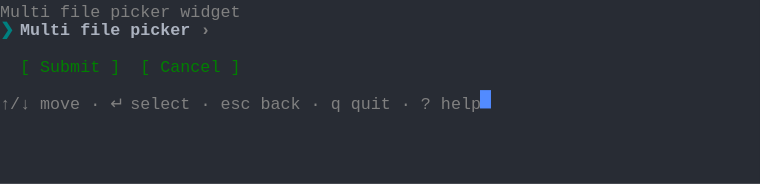
t = 0.00 s
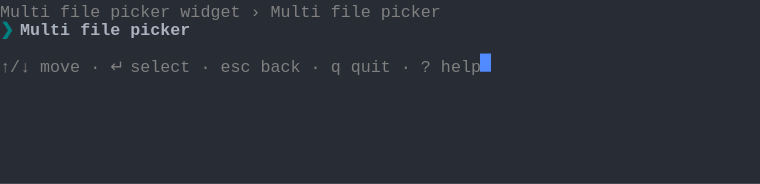
t = 1.38 s
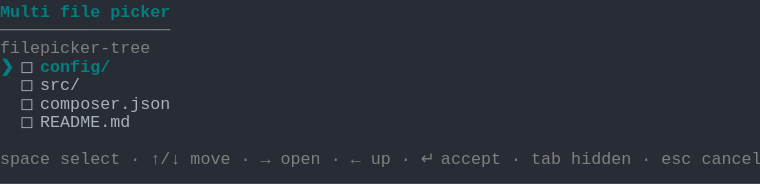
t = 2.79 s
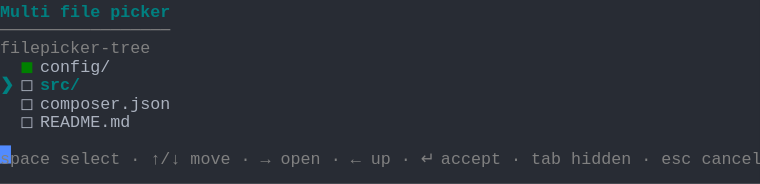
t = 4.02 s
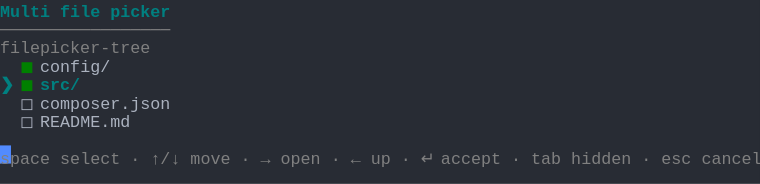
t = 5.52 s
t = 6.41 s: frame unchanged from t = 5.52 s, image omitted

The animated SVG that drew these frames (rendered in a browser with its animation timeline set to each time). Animation: 1 CSS @keyframes rule; one cycle of 8.19 s, repeats indefinitely.

<svg xmlns="http://www.w3.org/2000/svg" xmlns:xlink="http://www.w3.org/1999/xlink" width="760" height="183.70000000000002"><rect width="760" height="183.70000000000002" rx="0" ry="0" class="a"></rect><svg height="183.70000000000002" viewBox="0 0 76 18.37" width="760" xmlns="http://www.w3.org/2000/svg" xmlns:xlink="http://www.w3.org/1999/xlink"><style>.a{fill:rgb(40,44,52)}.b{font-family:Consolas,"Courier New",Courier,"Liberation Mono",monospace}.c{fill:rgb(128,128,128);white-space:pre}.d{fill:rgb(0,128,128);font-weight:bold;white-space:pre}.e{fill:rgb(171,178,191);white-space:pre}.f{fill:rgb(0,128,0);white-space:pre}.g{fill:transparent}.h{fill:rgb(82,139,255)}.j{animation-duration:8.188s;animation-iteration-count:infinite;animation-name:i;animation-timing-function:steps(1,end)}.k{fill:rgb(171,178,191);font-weight:bold;white-space:pre}.l{fill:rgb(128,128,128);font-weight:bold;white-space:pre}@keyframes i{0%{transform:translateX(-0px)}0%{transform:translateX(-76px)}16.8%{transform:translateX(-152px)}26.7%{transform:translateX(-228px)}36.6%{transform:translateX(-304px)}46.6%{transform:translateX(-380px)}56.5%{transform:translateX(-456px)}100%{transform:translateX(-532px)}}</style><g font-family="Consolas, &quot;Courier New&quot;, Courier, &quot;Liberation Mono&quot;, monospace" font-size="1.67" class="b"><defs><symbol id="1"><text x="0" y="1.67" class="c">↑/↓</text><text x="4.008" y="1.67" class="c">move</text><text x="9.017999999999999" y="1.67" class="c">·</text><text x="11.021999999999998" y="1.67" class="c">↵</text><text x="13.026" y="1.67" class="c">select</text><text x="20.04" y="1.67" class="c">·</text><text x="22.043999999999997" y="1.67" class="c">esc</text><text x="26.052" y="1.67" class="c">back</text><text x="31.061999999999998" y="1.67" class="c">·</text><text x="33.065999999999995" y="1.67" class="c">q</text><text x="35.06999999999999" y="1.67" class="c">quit</text><text x="40.08" y="1.67" class="c">·</text><text x="42.083999999999996" y="1.67" class="c">?</text><text x="44.087999999999994" y="1.67" class="c">help</text></symbol><symbol id="2"><text x="0" y="1.67" class="d">Multi</text><text x="6.012" y="1.67" class="d">file</text><text x="11.021999999999998" y="1.67" class="d">picker</text></symbol><symbol id="3"><text x="0" y="1.67" class="c">─────────────────</text></symbol><symbol id="4"><text x="0" y="1.67" class="c">filepicker-tree</text></symbol><symbol id="5"><text x="2.004" y="1.67" class="e">◻</text><text x="4.008" y="1.67" class="e">src/</text></symbol><symbol id="6"><text x="2.004" y="1.67" class="e">◻</text><text x="4.008" y="1.67" class="e">composer.json</text></symbol><symbol id="7"><text x="2.004" y="1.67" class="e">◻</text><text x="4.008" y="1.67" class="e">README.md</text></symbol><symbol id="8"><text x="0" y="1.67" class="c">space</text><text x="6.012" y="1.67" class="c">select</text><text x="13.026" y="1.67" class="c">·</text><text x="15.029999999999998" y="1.67" class="c">↑/↓</text><text x="19.037999999999997" y="1.67" class="c">move</text><text x="24.048" y="1.67" class="c">·</text><text x="26.052" y="1.67" class="c">→</text><text x="28.055999999999997" y="1.67" class="c">open</text><text x="33.065999999999995" y="1.67" class="c">·</text><text x="35.06999999999999" y="1.67" class="c">←</text><text x="37.074" y="1.67" class="c">up</text><text x="40.08" y="1.67" class="c">·</text><text x="42.083999999999996" y="1.67" class="c">↵</text><text x="44.087999999999994" y="1.67" class="c">accept</text><text x="51.102" y="1.67" class="c">·</text><text x="53.105999999999995" y="1.67" class="c">tab</text><text x="57.114" y="1.67" class="c">hidden</text><text x="64.128" y="1.67" class="c">·</text><text x="66.13199999999999" y="1.67" class="c">esc</text><text x="70.13999999999999" y="1.67" class="c">cancel</text></symbol><symbol id="9"><text x="2.004" y="1.67" class="f">◼</text><text x="4.008" y="1.67" class="e">config/</text></symbol><symbol id="10"><text x="0" y="1.67" class="d">❯</text><text x="2.004" y="1.67" class="f">◼</text><text x="4.008" y="1.67" class="d">src/</text></symbol><symbol id="a"><rect height="10" width="76" x="0" y="0" class="g"></rect></symbol><symbol id="b"><rect height="1.837" width="1.1022" class="h"></rect></symbol></defs><rect height="18.37" width="76" class="a"></rect><g class="j"><svg x="0" y="0" width="608"><svg x="0"><use xlink:href="#a"></use><use xlink:href="#b" x="-0.0040000000000000036" y="0"></use></svg><svg x="76"><use xlink:href="#a"></use><use xlink:href="#b" x="47.996" y="9.01"></use><text x="0" y="1.67" class="c">Multi</text><text x="6.012" y="1.67" class="c">file</text><text x="11.021999999999998" y="1.67" class="c">picker</text><text x="18.035999999999998" y="1.67" class="c">widget</text><text x="0" y="3.5069999999999997" class="d">❯</text><text x="2.004" y="3.5069999999999997" class="k">Multi</text><text x="8.016" y="3.5069999999999997" class="k">file</text><text x="13.026" y="3.5069999999999997" class="k">picker</text><text x="20.04" y="3.5069999999999997" class="l">›</text><text x="2.004" y="7.181" class="f">[</text><text x="4.008" y="7.181" class="f">Submit</text><text x="11.021999999999998" y="7.181" class="f">]</text><text x="14.027999999999999" y="7.181" class="f">[</text><text x="16.032" y="7.181" class="f">Cancel</text><text x="23.045999999999996" y="7.181" class="f">]</text><use xlink:href="#1" y="9.185"></use></svg><svg x="152"><use xlink:href="#a"></use><use xlink:href="#b" x="47.996" y="5.336"></use><text x="0" y="1.67" class="c">Multi</text><text x="6.012" y="1.67" class="c">file</text><text x="11.021999999999998" y="1.67" class="c">picker</text><text x="18.035999999999998" y="1.67" class="c">widget</text><text x="25.05" y="1.67" class="c">›</text><text x="27.054" y="1.67" class="c">Multi</text><text x="33.065999999999995" y="1.67" class="c">file</text><text x="38.07599999999999" y="1.67" class="c">picker</text><text x="0" y="3.5069999999999997" class="d">❯</text><text x="2.004" y="3.5069999999999997" class="k">Multi</text><text x="8.016" y="3.5069999999999997" class="k">file</text><text x="13.026" y="3.5069999999999997" class="k">picker</text><use xlink:href="#1" y="5.511"></use></svg><svg x="228"><use xlink:href="#a"></use><use xlink:href="#b" x="75.996" y="14.520999999999999"></use><use xlink:href="#2" y="0"></use><use xlink:href="#3" y="1.837"></use><use xlink:href="#4" y="3.674"></use><text x="0" y="7.181" class="d">❯</text><text x="2.004" y="7.181" class="e">◻</text><text x="4.008" y="7.181" class="d">config/</text><use xlink:href="#5" y="7.348"></use><use xlink:href="#6" y="9.185"></use><use xlink:href="#7" y="11.022"></use><use xlink:href="#8" y="14.696"></use></svg><svg x="304"><use xlink:href="#a"></use><use xlink:href="#b" x="75.996" y="14.520999999999999"></use><use xlink:href="#2" y="0"></use><use xlink:href="#3" y="1.837"></use><use xlink:href="#4" y="3.674"></use><text x="0" y="7.181" class="d">❯</text><text x="2.004" y="7.181" class="f">◼</text><text x="4.008" y="7.181" class="d">config/</text><use xlink:href="#5" y="7.348"></use><use xlink:href="#6" y="9.185"></use><use xlink:href="#7" y="11.022"></use><use xlink:href="#8" y="14.696"></use></svg><svg x="380"><use xlink:href="#a"></use><use xlink:href="#b" x="75.996" y="14.520999999999999"></use><use xlink:href="#2" y="0"></use><use xlink:href="#3" y="1.837"></use><use xlink:href="#4" y="3.674"></use><use xlink:href="#9" y="5.511"></use><text x="0" y="9.018" class="d">❯</text><text x="2.004" y="9.018" class="e">◻</text><text x="4.008" y="9.018" class="d">src/</text><use xlink:href="#6" y="9.185"></use><use xlink:href="#7" y="11.022"></use><use xlink:href="#8" y="14.696"></use></svg><svg x="456"><use xlink:href="#a"></use><use xlink:href="#b" x="75.996" y="14.520999999999999"></use><use xlink:href="#2" y="0"></use><use xlink:href="#3" y="1.837"></use><use xlink:href="#4" y="3.674"></use><use xlink:href="#9" y="5.511"></use><use xlink:href="#10" y="7.348"></use><use xlink:href="#6" y="9.185"></use><use xlink:href="#7" y="11.022"></use><use xlink:href="#8" y="14.696"></use></svg><svg x="532"><use xlink:href="#a"></use><use xlink:href="#b" x="0.996" y="16.358"></use><use xlink:href="#2" y="0"></use><use xlink:href="#3" y="1.837"></use><use xlink:href="#4" y="3.674"></use><use xlink:href="#9" y="5.511"></use><use xlink:href="#10" y="7.348"></use><use xlink:href="#6" y="9.185"></use><use xlink:href="#7" y="11.022"></use><use xlink:href="#8" y="14.696"></use></svg></svg></g></g></svg></svg>
